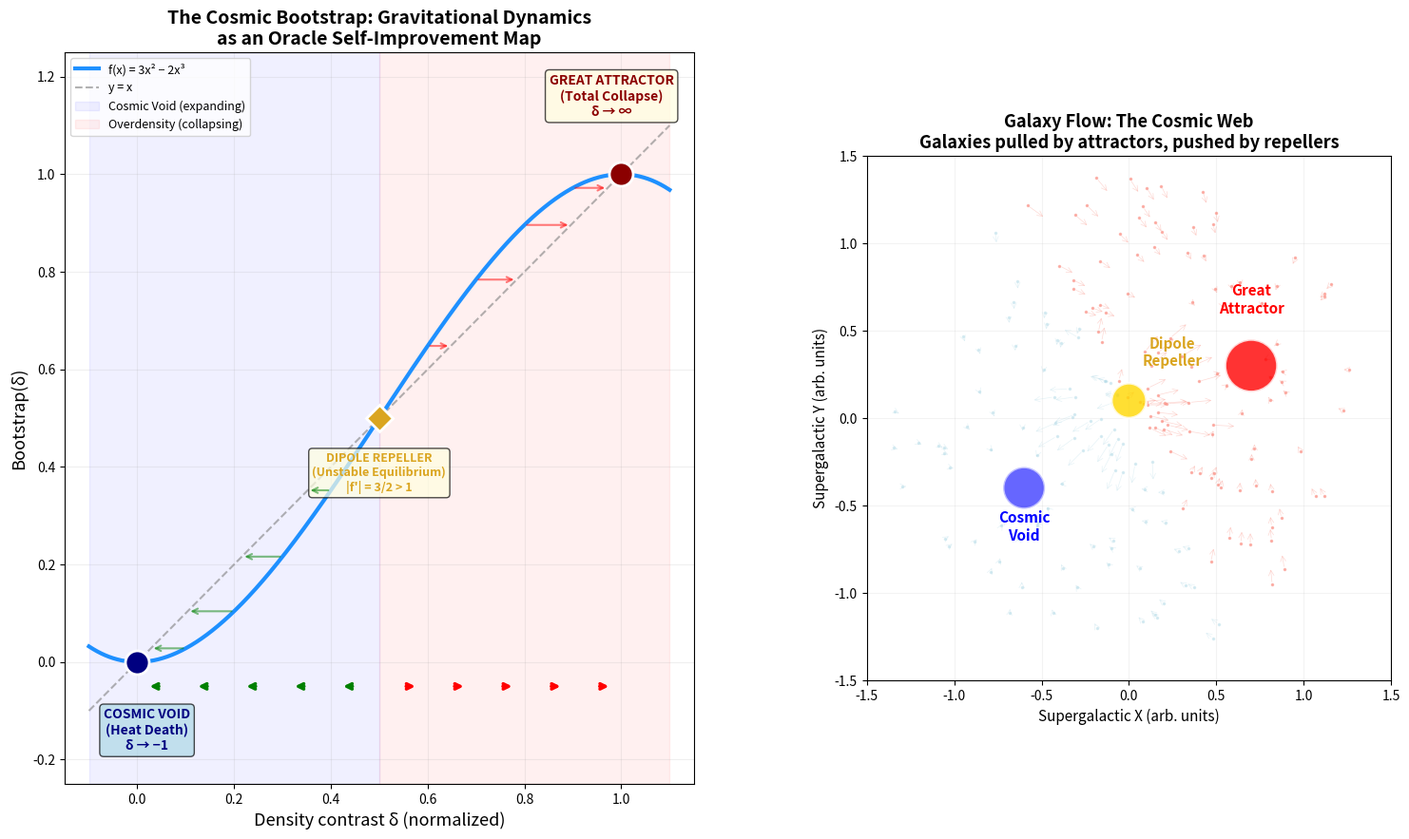

Write Python code to recreate this figure. (Note: this script raises an exception after producing the figure.)
#!/usr/bin/env python3
"""
Cosmic Bootstrap Flow: The Universe as a Dynamical System
==========================================================

Visualizes the cosmological analogy:
- The Great Attractor pulling galaxies (superattracting fixed point)
- The Dipole Repeller pushing galaxies away (unstable fixed point)
- The cosmic web as basin boundaries
- Density evolution under bootstrap dynamics

Run: python cosmic_flow.py
Outputs: cosmic_flow.png, cosmic_density_evolution.png
"""

import numpy as np
import matplotlib.pyplot as plt
import matplotlib.gridspec as gridspec
from matplotlib.patches import Circle, FancyArrowPatch
from matplotlib import cm

def f(x):
    return 3 * x**2 - 2 * x**3

def f2d(x, y):
    """2D bootstrap: apply independently to radial coordinate.
    Maps density contrast δ through the bootstrap."""
    r = np.sqrt(x**2 + y**2)
    r_new = f(np.clip(r, 0, 1))
    # Preserve angle, update radius
    theta = np.arctan2(y, x)
    return r_new * np.cos(theta) - r * np.cos(theta), r_new * np.sin(theta) - r * np.sin(theta)

# ══════════════════════════════════════════════════════
# Figure 1: Cosmic Flow Diagram
# ══════════════════════════════════════════════════════
fig = plt.figure(figsize=(18, 10))
gs = gridspec.GridSpec(1, 2, width_ratios=[1.2, 1], wspace=0.3)

# Left: 1D flow with cosmological annotations
ax1 = fig.add_subplot(gs[0])

x = np.linspace(-0.1, 1.1, 1000)
ax1.plot(x, f(x), 'dodgerblue', linewidth=3, label='f(x) = 3x² − 2x³', zorder=3)
ax1.plot(x, x, 'gray', linewidth=1.5, linestyle='--', alpha=0.6, label='y = x')

# Draw flow arrows on x-axis
arrow_xs = [0.05, 0.15, 0.25, 0.35, 0.45, 0.55, 0.65, 0.75, 0.85, 0.95]
for ax_val in arrow_xs:
    direction = f(ax_val) - ax_val
    color = 'green' if ax_val < 0.5 else 'red'
    ax1.annotate('', xy=(ax_val + 0.03 * np.sign(direction), -0.05),
                xytext=(ax_val, -0.05),
                arrowprops=dict(arrowstyle='->', color=color, lw=2.5))

# Cosmological labels
ax1.axvspan(-0.1, 0.5, alpha=0.06, color='blue', label='Cosmic Void (expanding)')
ax1.axvspan(0.5, 1.1, alpha=0.06, color='red', label='Overdensity (collapsing)')

# Fixed points with cosmic labels
ax1.plot(0, 0, 'o', color='navy', markersize=18, zorder=10,
         markeredgecolor='white', markeredgewidth=2)
ax1.plot(1, 1, 'o', color='darkred', markersize=18, zorder=10,
         markeredgecolor='white', markeredgewidth=2)
ax1.plot(0.5, 0.5, 'D', color='goldenrod', markersize=14, zorder=10,
         markeredgecolor='white', markeredgewidth=2)

# Labels
ax1.text(0.02, -0.18, 'COSMIC VOID\n(Heat Death)\nδ → −1', fontsize=10,
         ha='center', color='navy', fontweight='bold',
         bbox=dict(boxstyle='round,pad=0.3', facecolor='lightblue', alpha=0.7))
ax1.text(0.98, 1.12, 'GREAT ATTRACTOR\n(Total Collapse)\nδ → ∞', fontsize=10,
         ha='center', color='darkred', fontweight='bold',
         bbox=dict(boxstyle='round,pad=0.3', facecolor='lightyellow', alpha=0.7))
ax1.text(0.5, 0.35, 'DIPOLE REPELLER\n(Unstable Equilibrium)\n|f\'| = 3/2 > 1', fontsize=9,
         ha='center', color='goldenrod', fontweight='bold',
         bbox=dict(boxstyle='round,pad=0.3', facecolor='lightyellow', alpha=0.7))

# Flow arrows on the curve
for x_start in [0.1, 0.2, 0.3, 0.4]:
    ax1.annotate('', xy=(f(x_start), f(x_start)),
                xytext=(x_start, f(x_start)),
                arrowprops=dict(arrowstyle='->', color='green', lw=1.5, alpha=0.5))

for x_start in [0.6, 0.7, 0.8, 0.9]:
    ax1.annotate('', xy=(f(x_start), f(x_start)),
                xytext=(x_start, f(x_start)),
                arrowprops=dict(arrowstyle='->', color='red', lw=1.5, alpha=0.5))

ax1.set_xlim(-0.15, 1.15)
ax1.set_ylim(-0.25, 1.25)
ax1.set_xlabel('Density contrast δ (normalized)', fontsize=13)
ax1.set_ylabel('Bootstrap(δ)', fontsize=13)
ax1.set_title('The Cosmic Bootstrap: Gravitational Dynamics\n'
              'as an Oracle Self-Improvement Map', fontsize=14, fontweight='bold')
ax1.legend(loc='upper left', fontsize=9)
ax1.grid(True, alpha=0.2)

# Right: Schematic cosmic web
ax2 = fig.add_subplot(gs[1])
ax2.set_xlim(-1.5, 1.5)
ax2.set_ylim(-1.5, 1.5)
ax2.set_aspect('equal')

# Draw "galaxies" flowing
np.random.seed(42)
n_galaxies = 200
theta = np.random.uniform(0, 2*np.pi, n_galaxies)
r = np.random.uniform(0.1, 1.4, n_galaxies)
gx = r * np.cos(theta)
gy = r * np.sin(theta)

# Determine which "attractor" each galaxy flows to
# Great Attractor at (0.7, 0.3), Void center at (-0.6, -0.4), Repeller at (0, 0.1)
attractor = np.array([0.7, 0.3])
repeller = np.array([0.0, 0.1])
void_center = np.array([-0.6, -0.4])

for i in range(n_galaxies):
    pos = np.array([gx[i], gy[i]])
    d_attr = np.linalg.norm(pos - attractor)
    d_void = np.linalg.norm(pos - void_center)
    d_rep = np.linalg.norm(pos - repeller)

    # Flow direction
    if d_attr < d_void:
        flow = (attractor - pos) * 0.08
        color = 'salmon'
        alpha = 0.5
    else:
        flow = (void_center - pos) * 0.05
        color = 'lightblue'
        alpha = 0.4

    # Repulsion from repeller
    if d_rep < 0.5:
        repel = (pos - repeller) * 0.15 / (d_rep + 0.1)
        flow += repel

    ax2.plot(gx[i], gy[i], '.', color=color, markersize=3, alpha=alpha)
    ax2.annotate('', xy=(gx[i] + flow[0], gy[i] + flow[1]),
                xytext=(gx[i], gy[i]),
                arrowprops=dict(arrowstyle='->', color=color, lw=0.5, alpha=0.3))

# Draw attractors and repeller
circle_attr = Circle(attractor, 0.15, facecolor='red', edgecolor='white',
                     linewidth=2, alpha=0.8, zorder=10)
circle_void = Circle(void_center, 0.12, facecolor='blue', edgecolor='white',
                     linewidth=2, alpha=0.6, zorder=10)
circle_rep = Circle(repeller, 0.1, facecolor='gold', edgecolor='white',
                    linewidth=2, alpha=0.8, zorder=10)
ax2.add_patch(circle_attr)
ax2.add_patch(circle_void)
ax2.add_patch(circle_rep)

ax2.text(attractor[0], attractor[1] + 0.3, 'Great\nAttractor', ha='center',
         fontsize=11, fontweight='bold', color='red')
ax2.text(void_center[0], void_center[1] - 0.3, 'Cosmic\nVoid', ha='center',
         fontsize=11, fontweight='bold', color='blue')
ax2.text(repeller[0] + 0.25, repeller[1] + 0.2, 'Dipole\nRepeller', ha='center',
         fontsize=11, fontweight='bold', color='goldenrod')

ax2.set_title('Galaxy Flow: The Cosmic Web\n'
              'Galaxies pulled by attractors, pushed by repellers',
              fontsize=13, fontweight='bold')
ax2.set_xlabel('Supergalactic X (arb. units)', fontsize=11)
ax2.set_ylabel('Supergalactic Y (arb. units)', fontsize=11)
ax2.grid(True, alpha=0.15)

plt.savefig('/workspace/request-project/core/Oracle/CosmicBootstrap/demos/cosmic_flow.png',
            dpi=150, bbox_inches='tight', facecolor='white')
plt.close()
print("✓ Generated: cosmic_flow.png")

# ══════════════════════════════════════════════════════
# Figure 2: Density Evolution
# ══════════════════════════════════════════════════════
fig, axes = plt.subplots(2, 3, figsize=(18, 10))
fig.suptitle('Cosmic Density Evolution Under Bootstrap Dynamics\n'
             'Starting from near-uniform density → cosmic web emergence',
             fontsize=14, fontweight='bold')

np.random.seed(123)
N = 500
x_init = np.random.normal(0.5, 0.05, N)  # Near-uniform density

iterations = [0, 1, 3, 5, 10, 30]
for idx, n_iter in enumerate(iterations):
    ax = axes.flat[idx]
    x_vals = x_init.copy()
    for _ in range(n_iter):
        x_vals = f(np.clip(x_vals, 0, 1))

    ax.hist(x_vals, bins=50, range=(0, 1), color='steelblue', edgecolor='navy', alpha=0.7)
    ax.axvline(x=0.5, color='gold', linestyle='--', linewidth=2, label='Repeller')
    ax.axvline(x=0, color='blue', linestyle='-', linewidth=2, alpha=0.5, label='Void')
    ax.axvline(x=1, color='red', linestyle='-', linewidth=2, alpha=0.5, label='Attractor')

    n_void = np.sum(x_vals < 0.01)
    n_attr = np.sum(x_vals > 0.99)
    ax.set_title(f'Iteration {n_iter}: {n_void} voids, {n_attr} clusters', fontsize=11)
    ax.set_xlim(-0.05, 1.05)
    ax.set_xlabel('Density δ')
    ax.set_ylabel('Count')
    if idx == 0:
        ax.legend(fontsize=8)

plt.tight_layout()
plt.savefig('/workspace/request-project/core/Oracle/CosmicBootstrap/demos/cosmic_density_evolution.png',
            dpi=150, bbox_inches='tight', facecolor='white')
plt.close()
print("✓ Generated: cosmic_density_evolution.png")
